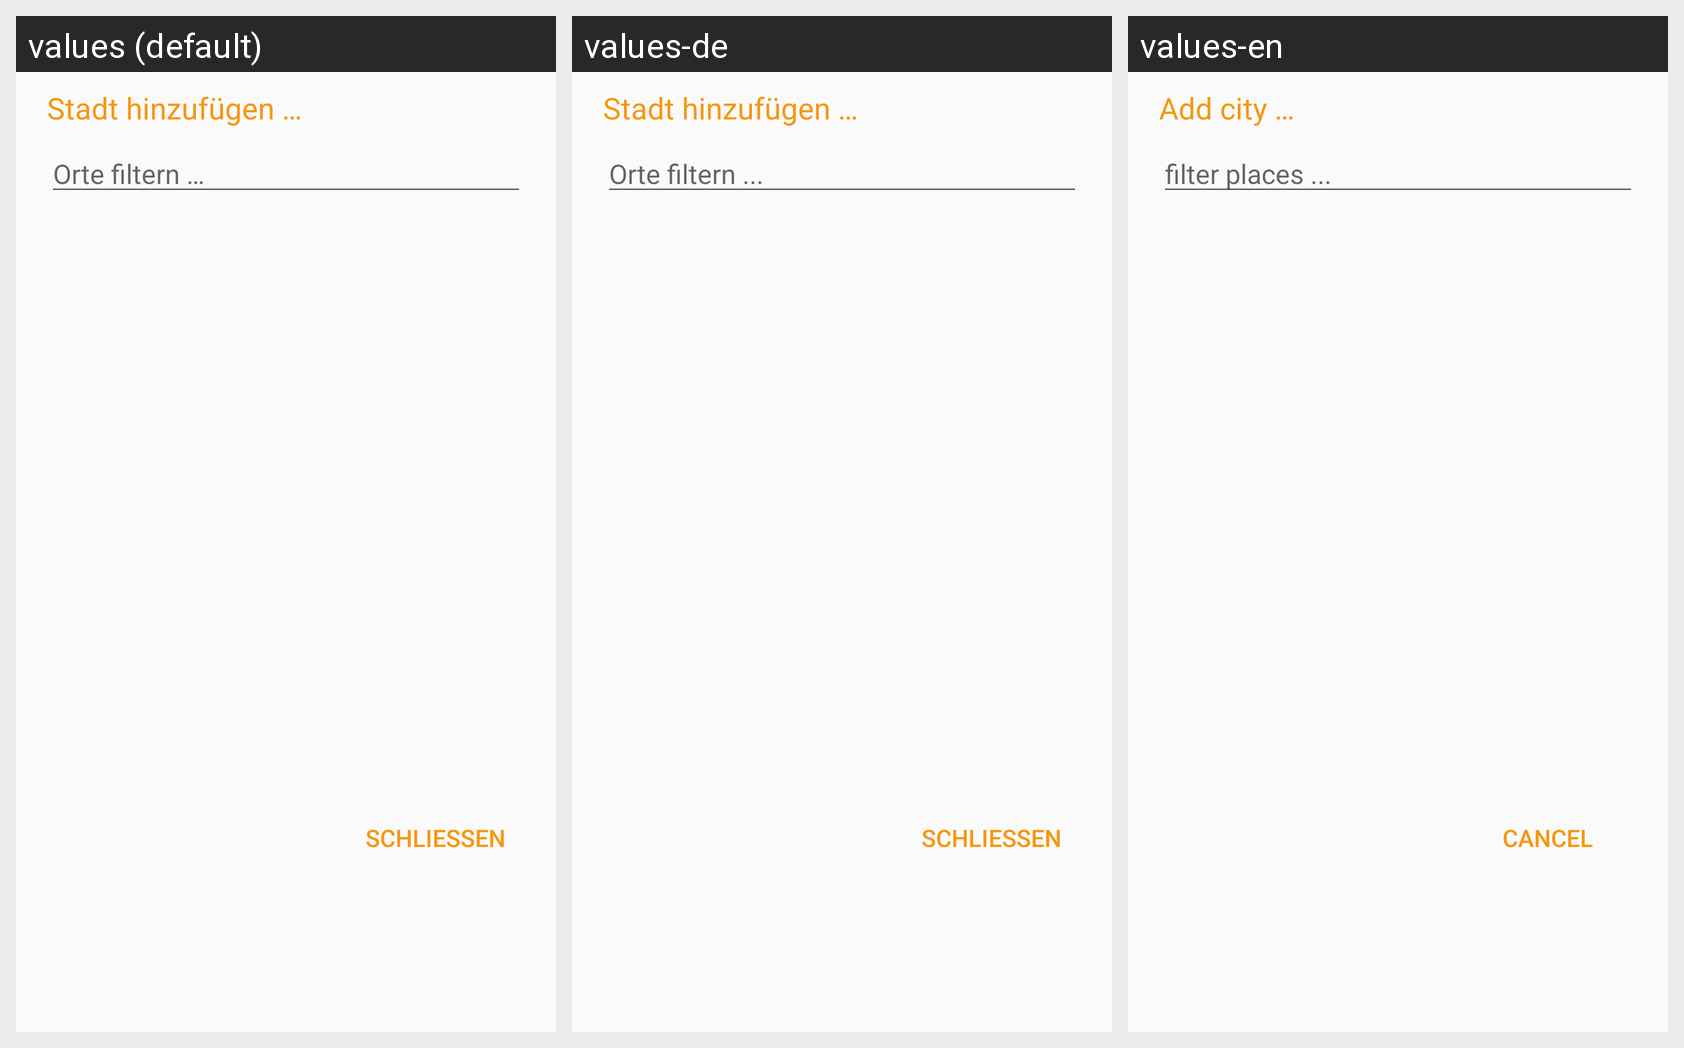

For this localized Android screen grid, give each drawn string resource with its value in every locale shown.
Android screen res/layout/dialog_weather_add_city.xml rendered under 3 locales, left to right: values (default), values-de, values-en. Device: Nexus 5 (rendered at 1080×1920; each locale shown at half size, 540×960, under a caption strip naming it); theme AppTheme.
Strings drawn on this screen, with the default value and each locale's value (text and hints the layout hard-codes, and strings that could not be matched under every locale, appear in the picture but are not listed):

title_add_city
  values: Stadt hinzufügen …
  values-de: Stadt hinzufügen …
  values-en: Add city …

hint_filter_cities
  values: Orte filtern …
  values-de: Orte filtern ...
  values-en: filter places ...

btn_dismiss
  values: Schließen
  values-de: Schließen
  values-en: Cancel
